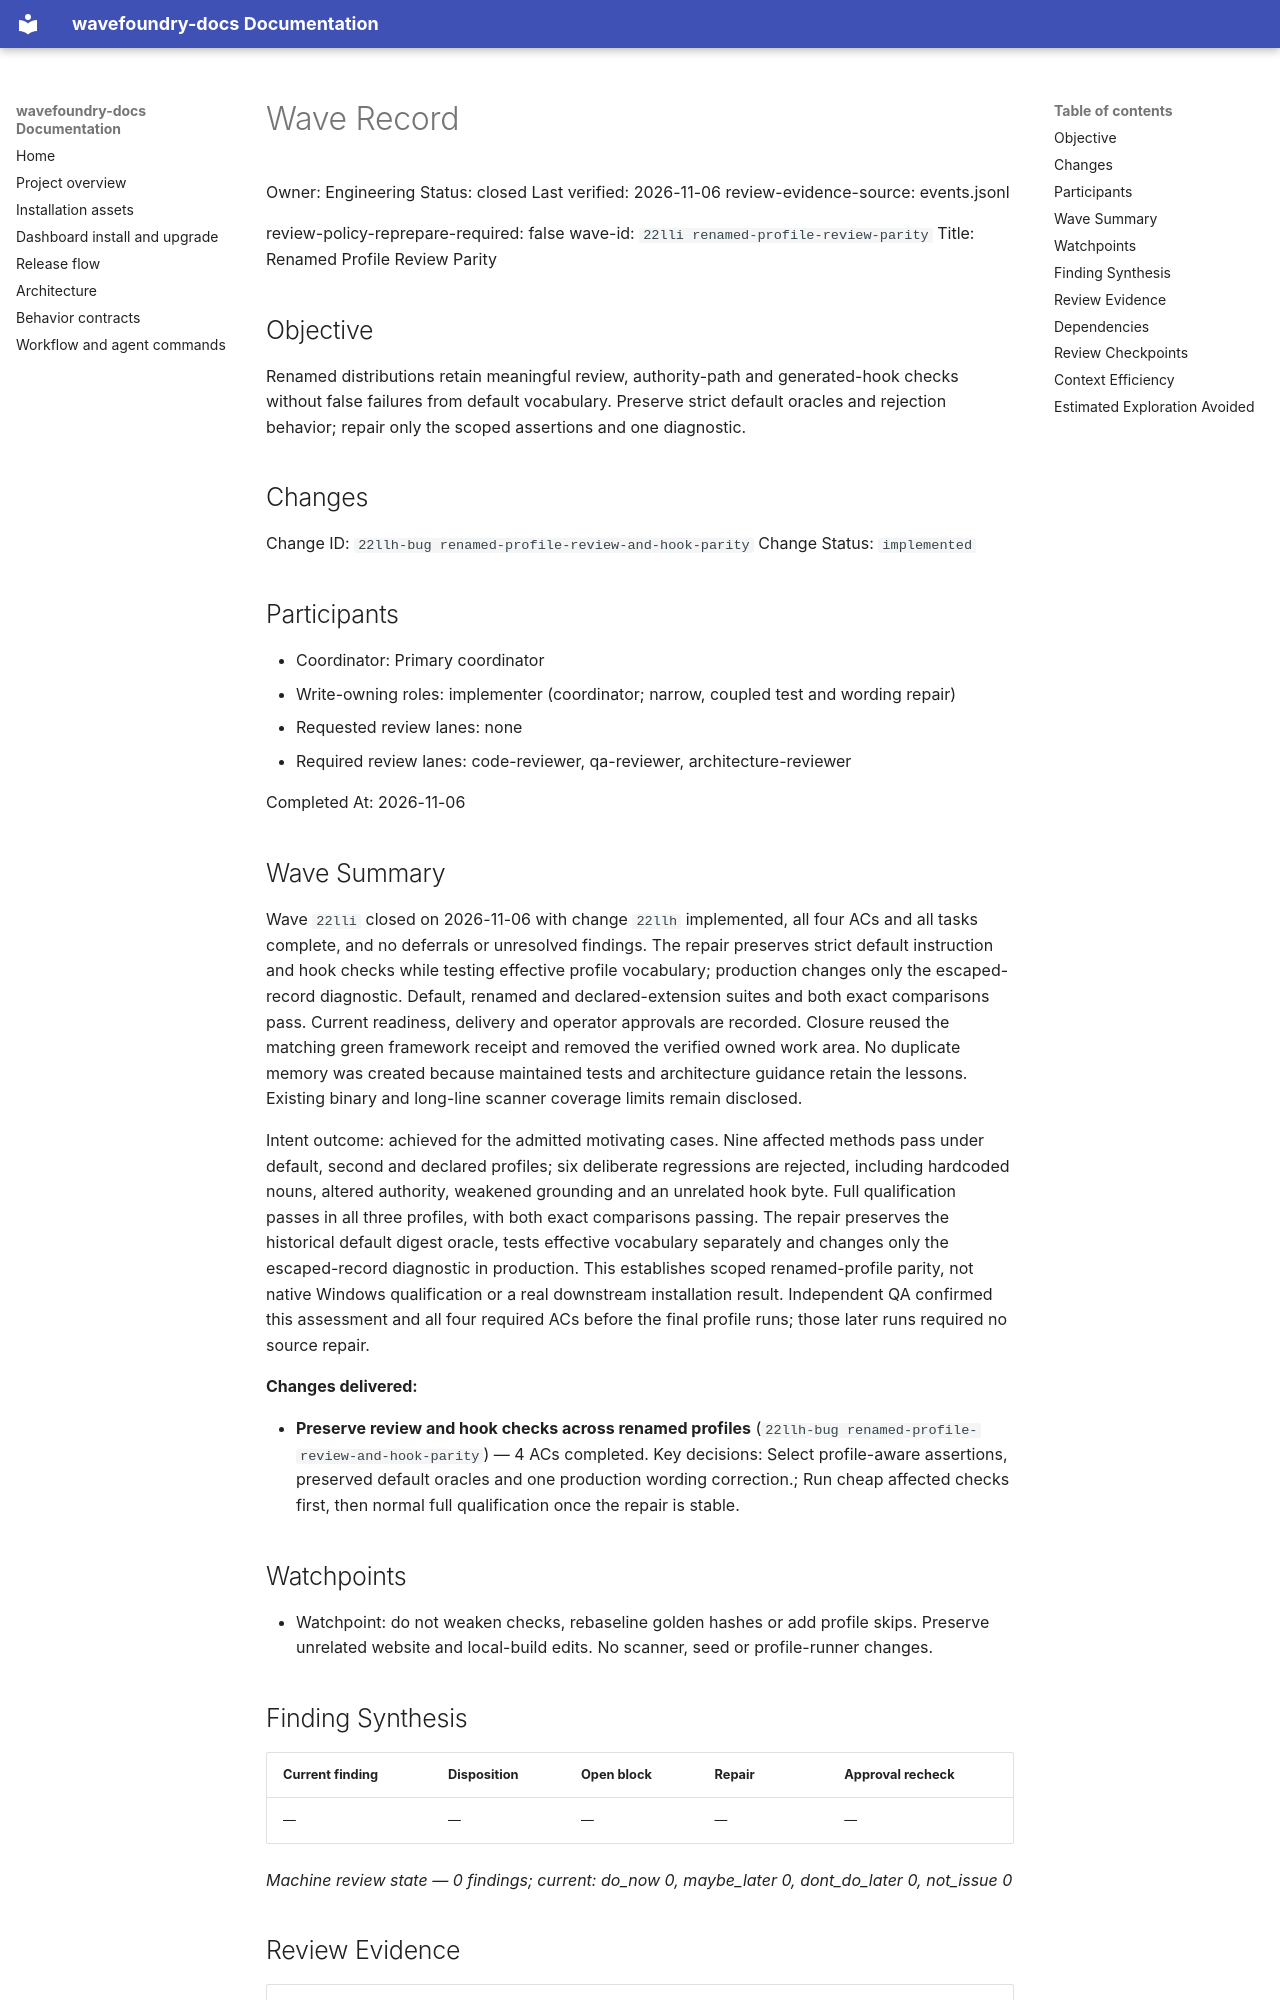

repository: coryhacking/wavefoundry · page: waves/22lli renamed-profile-review-parity/wave/index.html · generator: mkdocs

# Wave Record

Owner: Engineering
Status: closed
Last verified: 2026-11-06
review-evidence-source: events.jsonl

review-policy-reprepare-required: false
wave-id: `22lli renamed-profile-review-parity`
Title: Renamed Profile Review Parity

## Objective

Renamed distributions retain meaningful review, authority-path and generated-hook checks without false failures from default vocabulary. Preserve strict default oracles and rejection behavior; repair only the scoped assertions and one diagnostic.

## Changes

Change ID: `22llh-bug renamed-profile-review-and-hook-parity`
Change Status: `implemented`

## Participants

- Coordinator: Primary coordinator
- Write-owning roles: implementer (coordinator; narrow, coupled test and wording repair)
- Requested review lanes: none
- Required review lanes: code-reviewer, qa-reviewer, architecture-reviewer

Completed At: 2026-11-06

## Wave Summary

Wave `22lli` closed on 2026-11-06 with change `22llh` implemented, all four ACs and all tasks complete, and no deferrals or unresolved findings. The repair preserves strict default instruction and hook checks while testing effective profile vocabulary; production changes only the escaped-record diagnostic. Default, renamed and declared-extension suites and both exact comparisons pass. Current readiness, delivery and operator approvals are recorded. Closure reused the matching green framework receipt and removed the verified owned work area. No duplicate memory was created because maintained tests and architecture guidance retain the lessons. Existing binary and long-line scanner coverage limits remain disclosed.

Intent outcome: achieved for the admitted motivating cases. Nine affected methods pass under default, second and declared profiles; six deliberate regressions are rejected, including hardcoded nouns, altered authority, weakened grounding and an unrelated hook byte. Full qualification passes in all three profiles, with both exact comparisons passing. The repair preserves the historical default digest oracle, tests effective vocabulary separately and changes only the escaped-record diagnostic in production. This establishes scoped renamed-profile parity, not native Windows qualification or a real downstream installation result. Independent QA confirmed this assessment and all four required ACs before the final profile runs; those later runs required no source repair.

**Changes delivered:**

- **Preserve review and hook checks across renamed profiles** (`22llh-bug renamed-profile-review-and-hook-parity`) — 4 ACs completed. Key decisions: Select profile-aware assertions, preserved default oracles and one production wording correction.; Run cheap affected checks first, then normal full qualification once the repair is stable.
## Watchpoints

- Watchpoint: do not weaken checks, rebaseline golden hashes or add profile skips. Preserve unrelated website and local-build edits. No scanner, seed or profile-runner changes.

## Finding Synthesis

<!-- wave:finding-synthesis begin -->
| Current finding | Disposition | Open block | Repair | Approval recheck |
| --- | --- | --- | --- | --- |
| — | — | — | — | — |

*Machine review state — 0 findings; current: do_now 0, maybe_later 0, dont_do_later 0, not_issue 0*
<!-- wave:finding-synthesis end -->

## Review Evidence

<!-- wave:review-status begin -->
| Signoff | State | Why | Next action |
| --- | --- | --- | --- |
| council-readiness | approved | current executed approval by coryhacking follows every affected repair (local account: coryhacking) | none |
| council-delivery | approved | current executed approval by coryhacking, not receipt-bound, follows every affected repair (local account: coryhacking) | none |
| code-reviewer | approved | current executed approval by coryhacking, not receipt-bound, follows every affected repair (local account: coryhacking) | none |
| qa-reviewer | approved | current executed approval by coryhacking, not receipt-bound, follows every affected repair (local account: coryhacking) | none |
| architecture-reviewer | approved | current executed approval by coryhacking, not receipt-bound, follows every affected repair (local account: coryhacking) | none |
| operator-signoff | approved | current executed approval by coryhacking, not receipt-bound, follows every affected repair (local account: coryhacking) | none |
<!-- wave:review-status end -->

- operator-signoff: <approved when operator confirms closure>

## Dependencies

- No external wave dependencies. Declare intra-wave dependencies with a `Depends On:` line containing full backticked change ids in each change's block under `## Changes`.
